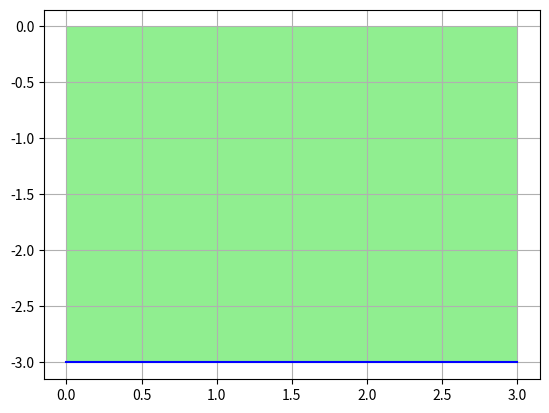

Generate this figure with matplotlib:
# ch6_4.py
import matplotlib.pyplot as plt
import numpy as np

# 原始函数F(x)的系数
c = -3

# 绘制此函数积分区间图形
x = np.linspace(0, 3, 100)
y = [c for cx in x]
plt.plot(x, y, color='b')
plt.fill_between(x, y1=y, y2=0, where=(x>=0)&(x<=3),
                 facecolor='lightgreen')
plt.grid()
plt.show()














